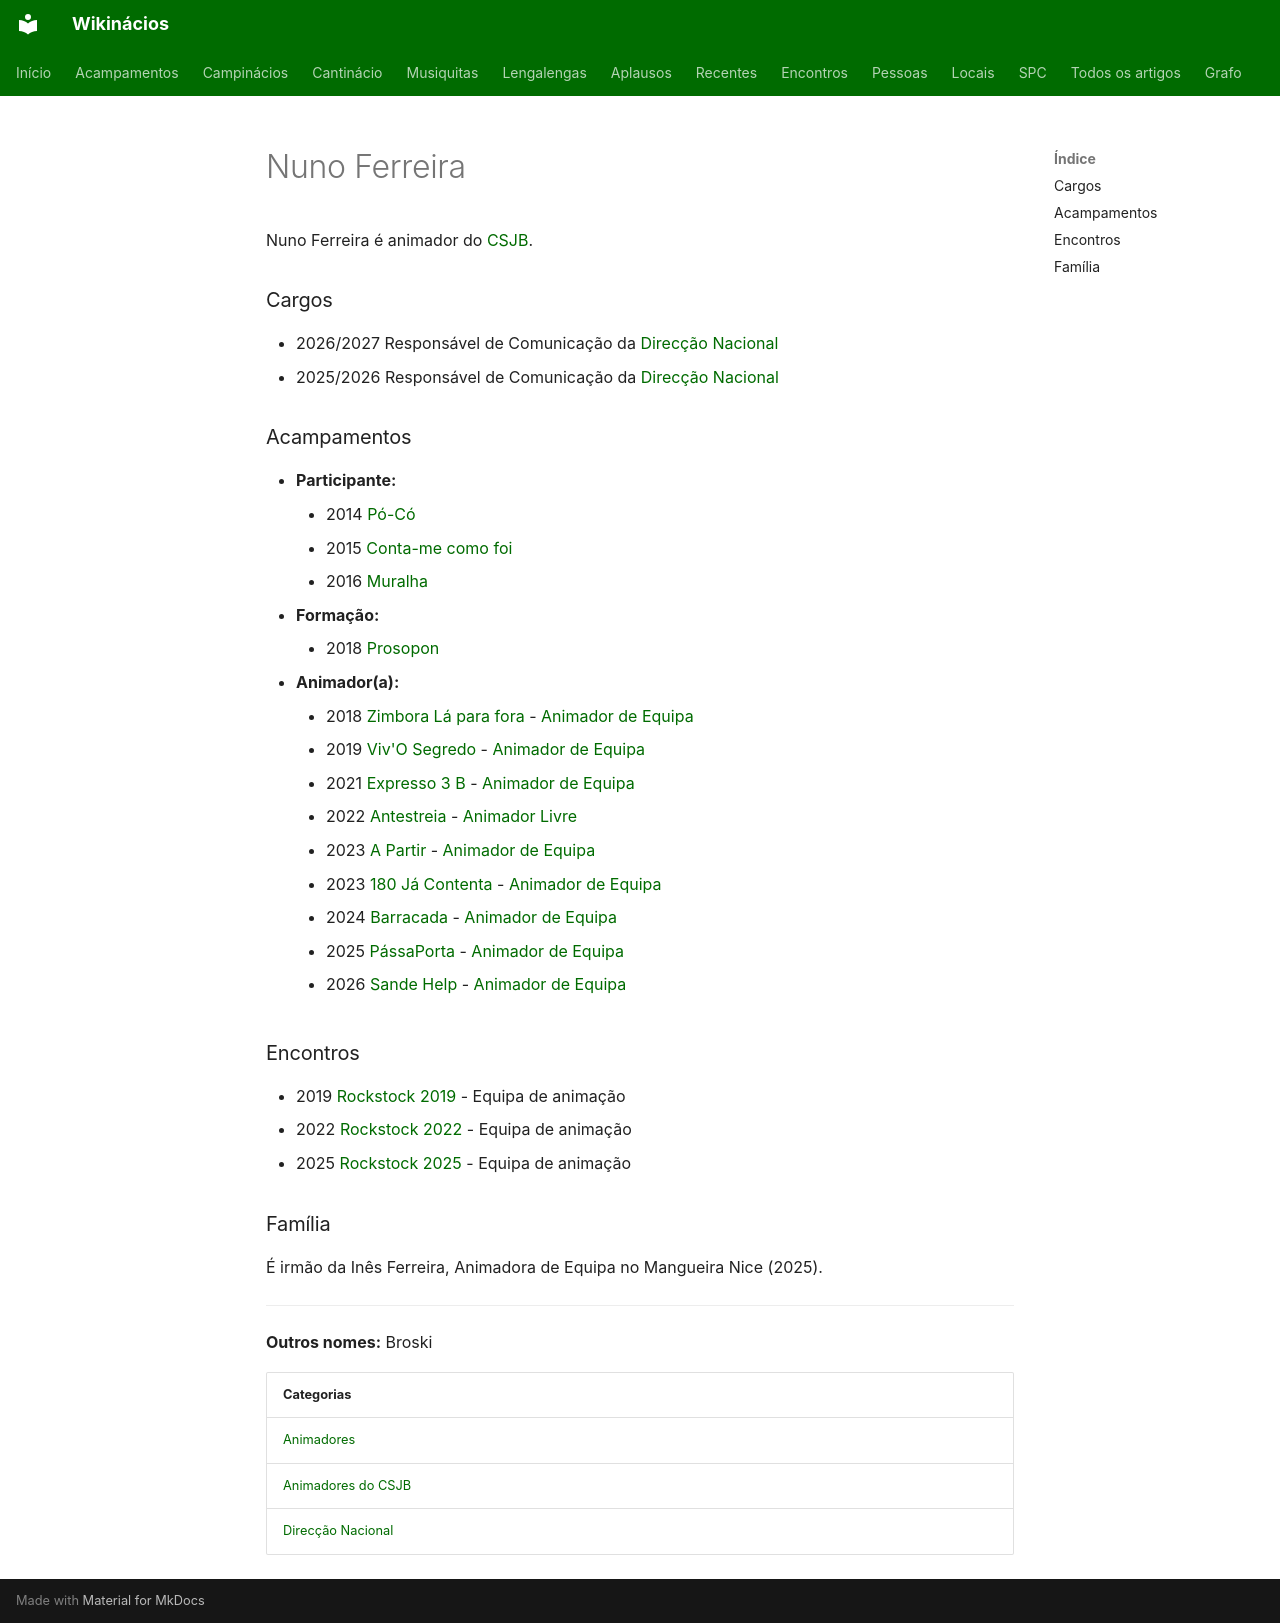

repository: neteinstein/Campinacios · page: Pessoas/N/Nuno Ferreira.html · generator: mkdocs

# Nuno Ferreira

Nuno Ferreira é animador do [CSJB](../../Categorias/Animadores%20do%20CSJB.md).

### Cargos

- 2026/2027 Responsável de Comunicação da [Direcção Nacional](../../Categorias/Direc%C3%A7%C3%A3o%20Nacional.md)
- 2025/2026 Responsável de Comunicação da [Direcção Nacional](../../Categorias/Direc%C3%A7%C3%A3o%20Nacional.md)

### Acampamentos

- **Participante:**
    - 2014 [Pó-Có](../../Acampamentos/2014/P%C3%B3-C%C3%B3.md)
    - 2015 [Conta-me como foi](../../Acampamentos/2015/Conta-me%20como%20foi.md)
    - 2016 [Muralha](../../Acampamentos/2016/Muralha.md)
- **Formação:**
    - 2018 [Prosopon](../../Acampamentos/2018/Prosopon.md)
- **Animador(a):**
    - 2018 [Zimbora Lá para fora](../../Acampamentos/2018/Zimbora%20L%C3%A1%20para%20fora.md) - [Animador de Equipa](../../Cargos/Animador%20de%20Equipa.md)
    - 2019 [Viv'O Segredo](../../Acampamentos/2019/Viv%27O%20Segredo.md) - [Animador de Equipa](../../Cargos/Animador%20de%20Equipa.md)
    - 2021 [Expresso 3 B](../../Acampamentos/2021/Expresso%203%20B.md) - [Animador de Equipa](../../Cargos/Animador%20de%20Equipa.md)
    - 2022 [Antestreia](../../Acampamentos/2022/Antestreia.md) - [Animador Livre](../../Cargos/Animador%20Livre.md)
    - 2023 [A Partir](../../Acampamentos/2023/A%20Partir.md) - [Animador de Equipa](../../Cargos/Animador%20de%20Equipa.md)
    - 2023 [180 Já Contenta](../../Acampamentos/2023/180%20J%C3%A1%20Contenta.md) - [Animador de Equipa](../../Cargos/Animador%20de%20Equipa.md)
    - 2024 [Barracada](../../Acampamentos/2024/Barracada.md) - [Animador de Equipa](../../Cargos/Animador%20de%20Equipa.md)
    - 2025 [PássaPorta](../../Acampamentos/2025/P%C3%A1ssaPorta.md) - [Animador de Equipa](../../Cargos/Animador%20de%20Equipa.md)
    - 2026 [Sande Help](../../Acampamentos/2026/Sande%20Help.md) - [Animador de Equipa](../../Cargos/Animador%20de%20Equipa.md)

### Encontros

- 2019 [Rockstock 2019](../../Encontros/Rockstock%202019.md) - Equipa de animação
- 2022 [Rockstock 2022](../../Encontros/Rockstock%202022.md) - Equipa de animação
- 2025 [Rockstock 2025](../../Encontros/Rockstock%202025.md) - Equipa de animação

### Família

É irmão da Inês Ferreira, Animadora de Equipa no Mangueira Nice (2025).

---

**Outros nomes:** Broski

| Categorias |
| --- |
| [Animadores](../../Categorias/Animadores.md) |
| [Animadores do CSJB](../../Categorias/Animadores%20do%20CSJB.md) |
| [Direcção Nacional](../../Categorias/Direc%C3%A7%C3%A3o%20Nacional.md) |
